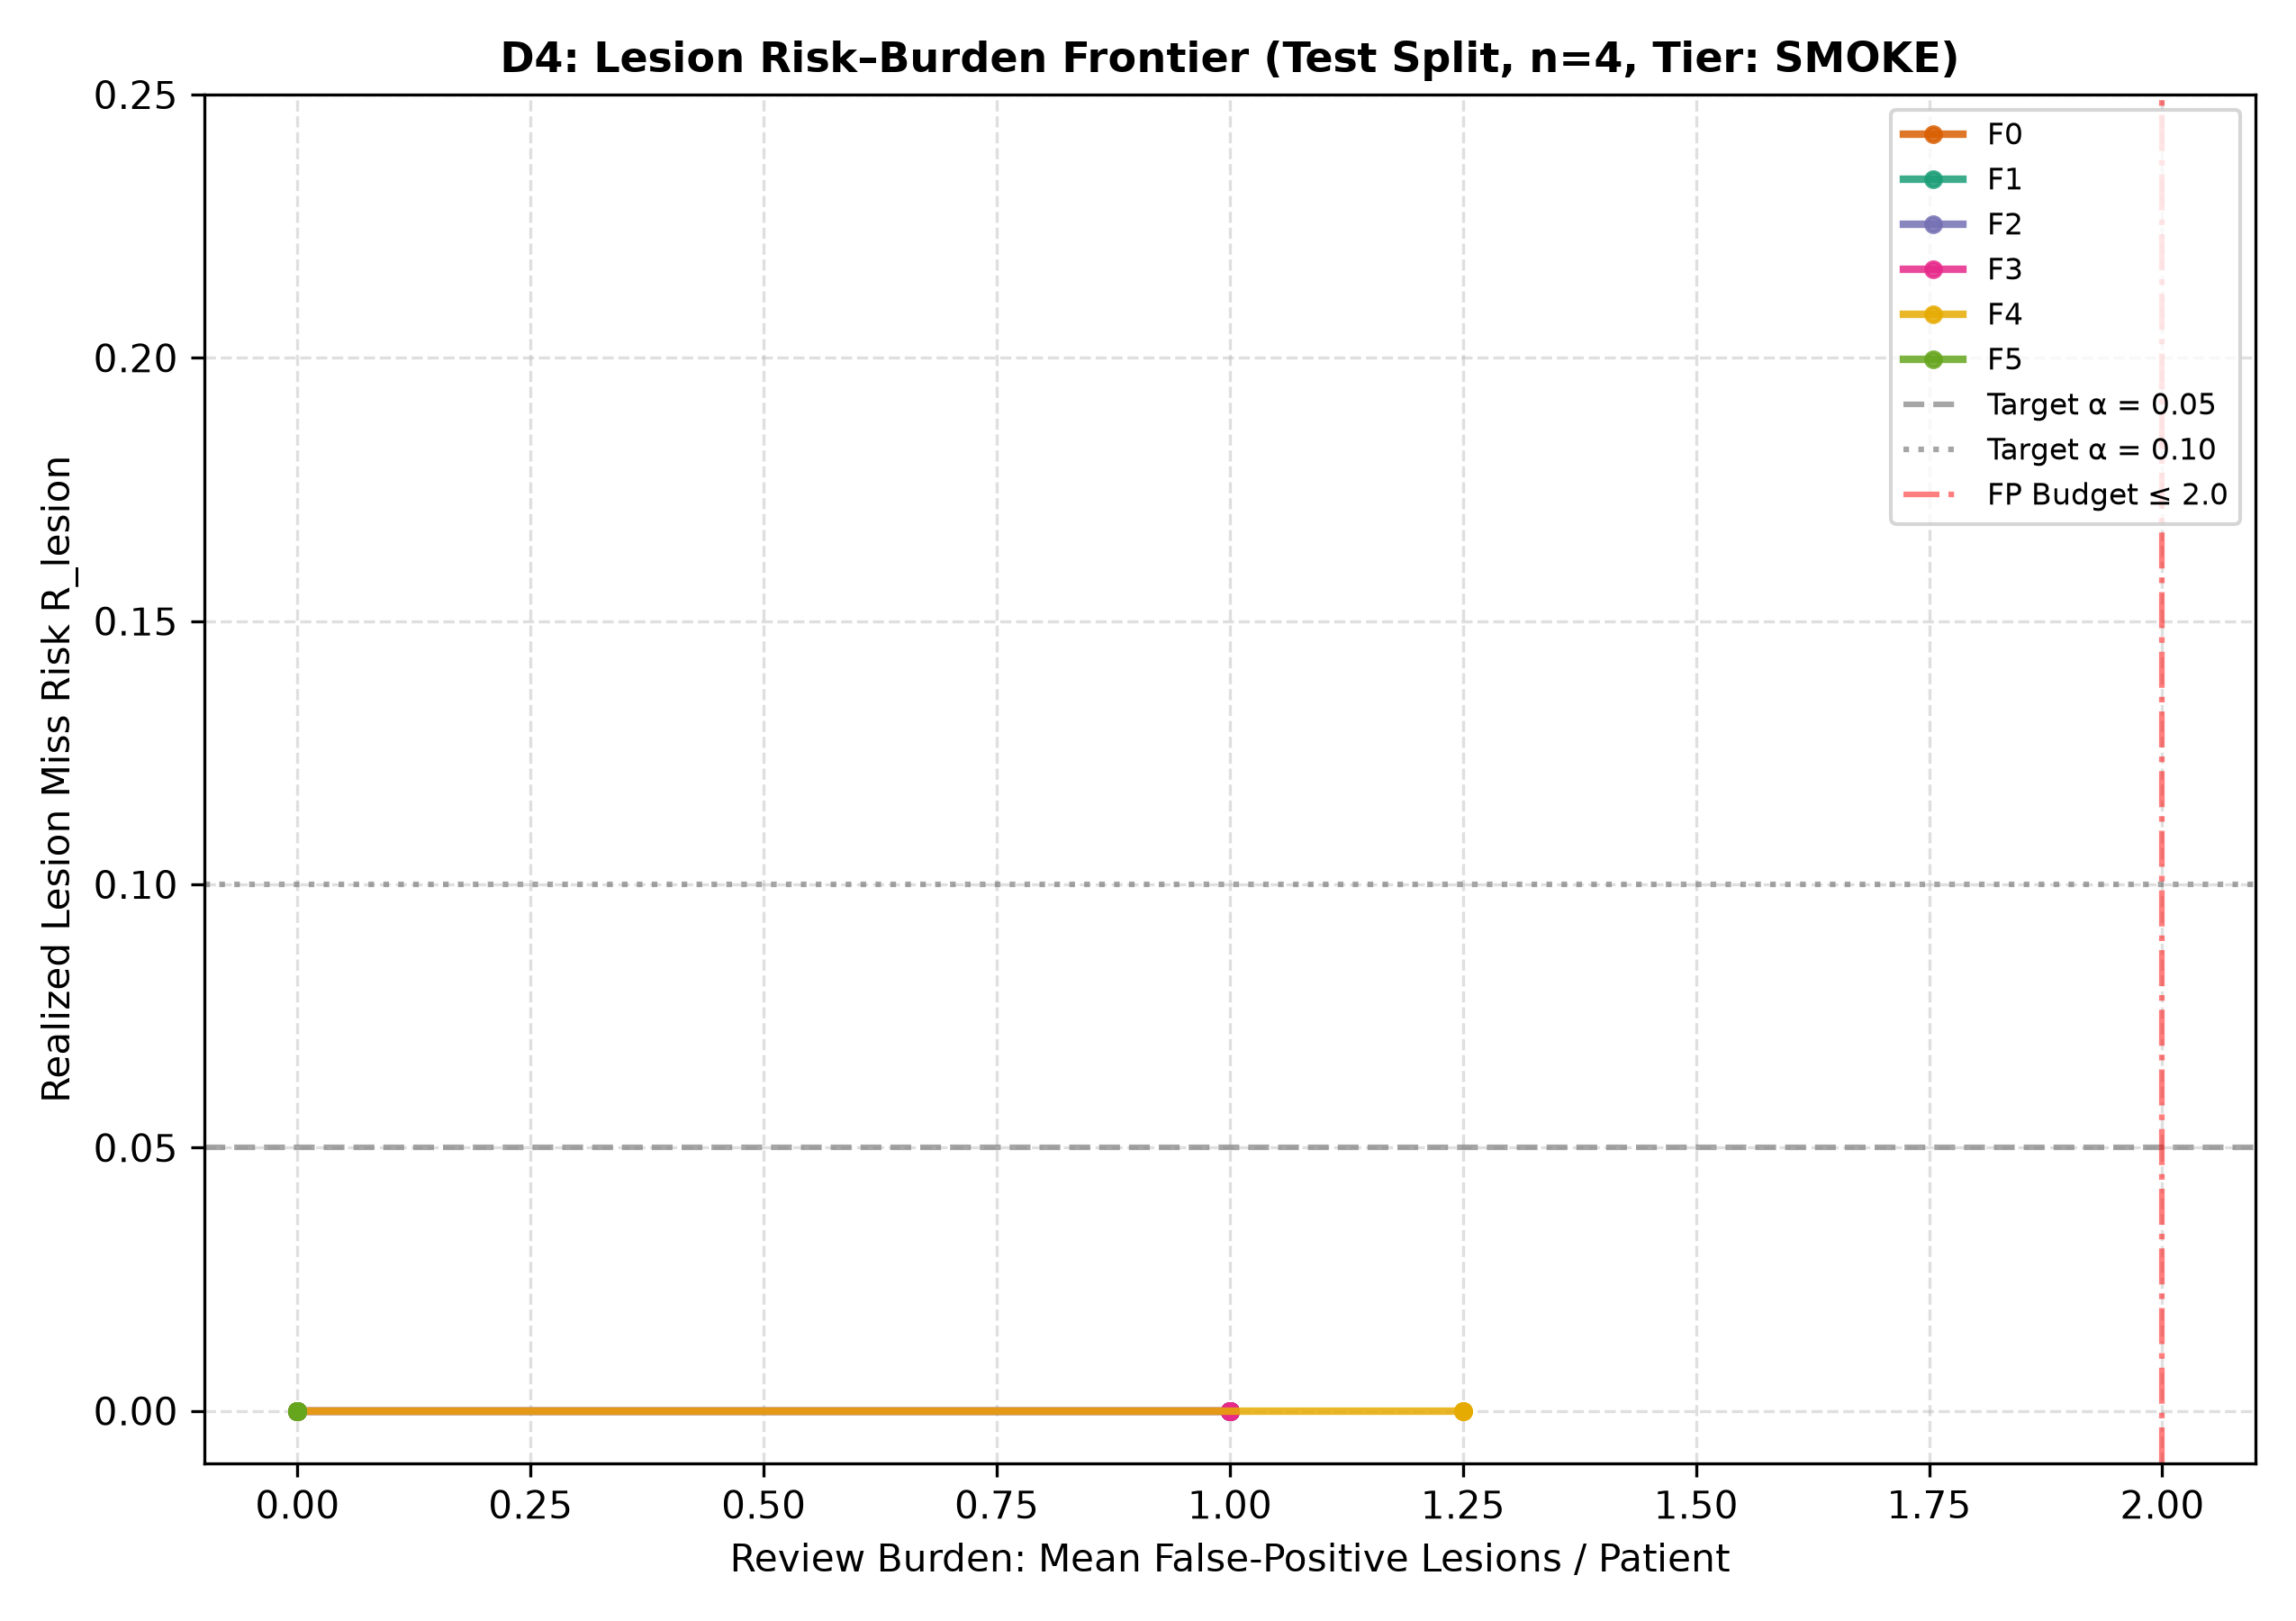

Data behind this chart, as committed beside it:
family, param_value, mean_risk, mean_fp
F0, 0.5, 0.0, 0.0
F0, 0.8497, 0.0, 0.0
F0, 0.9548, 0.0, 0.0
F0, 0.9864, 0.0, 1.0
F0, 0.9959, 0.0, 1.0
F0, 0.9988, 0.0, 1.0
F0, 0.9996, 0.0, 1.0
F0, 0.9999, 0.0, 1.0
F0, 1, 0.0, 1.0
F0, 1, 0.0, 1.0
F1, 0.5, 0.0, 0.0
F1, 0.8497, 0.0, 0.0
F1, 0.9548, 0.0, 0.0
F1, 0.9864, 0.0, 1.0
F1, 0.9959, 0.0, 1.0
F1, 0.9988, 0.0, 1.0
F1, 0.9996, 0.0, 1.0
F1, 0.9999, 0.0, 1.0
F1, 1, 0.0, 1.0
F1, 1, 0.0, 1.0
F2, 0.5, 0.0, 0.0
F2, 0.8497, 0.0, 0.0
F2, 0.9548, 0.0, 0.0
F2, 0.9864, 0.0, 1.0
F2, 0.9959, 0.0, 1.0
F2, 0.9988, 0.0, 1.0
F2, 0.9996, 0.0, 1.0
F2, 0.9999, 0.0, 1.0
F2, 1, 0.0, 1.0
F2, 1, 0.0, 1.0
F3, 0.5, 0.0, 0.0
F3, 0.8497, 0.0, 0.0
F3, 0.9548, 0.0, 0.0
F3, 0.9864, 0.0, 1.0
F3, 0.9959, 0.0, 1.0
F3, 0.9988, 0.0, 1.0
F3, 0.9996, 0.0, 1.0
F3, 0.9999, 0.0, 1.0
F3, 1, 0.0, 1.0
F3, 1, 0.0, 1.0
F4, 0.5, 0.0, 0.0
F4, 0.8497, 0.0, 1.25
F4, 0.9548, 0.0, 1.25
F4, 0.9864, 0.0, 1.25
F4, 0.9959, 0.0, 1.25
F5, 0.5, 0.0, 0.0
F5, 0.8497, 0.0, 0.0
F5, 0.9548, 0.0, 0.0
F5, 0.9864, 0.0, 0.0
F5, 0.9959, 0.0, 0.0
F5, 0.9988, 0.0, 0.0
F5, 0.9996, 0.0, 0.0
F5, 0.9999, 0.0, 0.0
F5, 1, 0.0, 0.0
F5, 1, 0.0, 0.0
